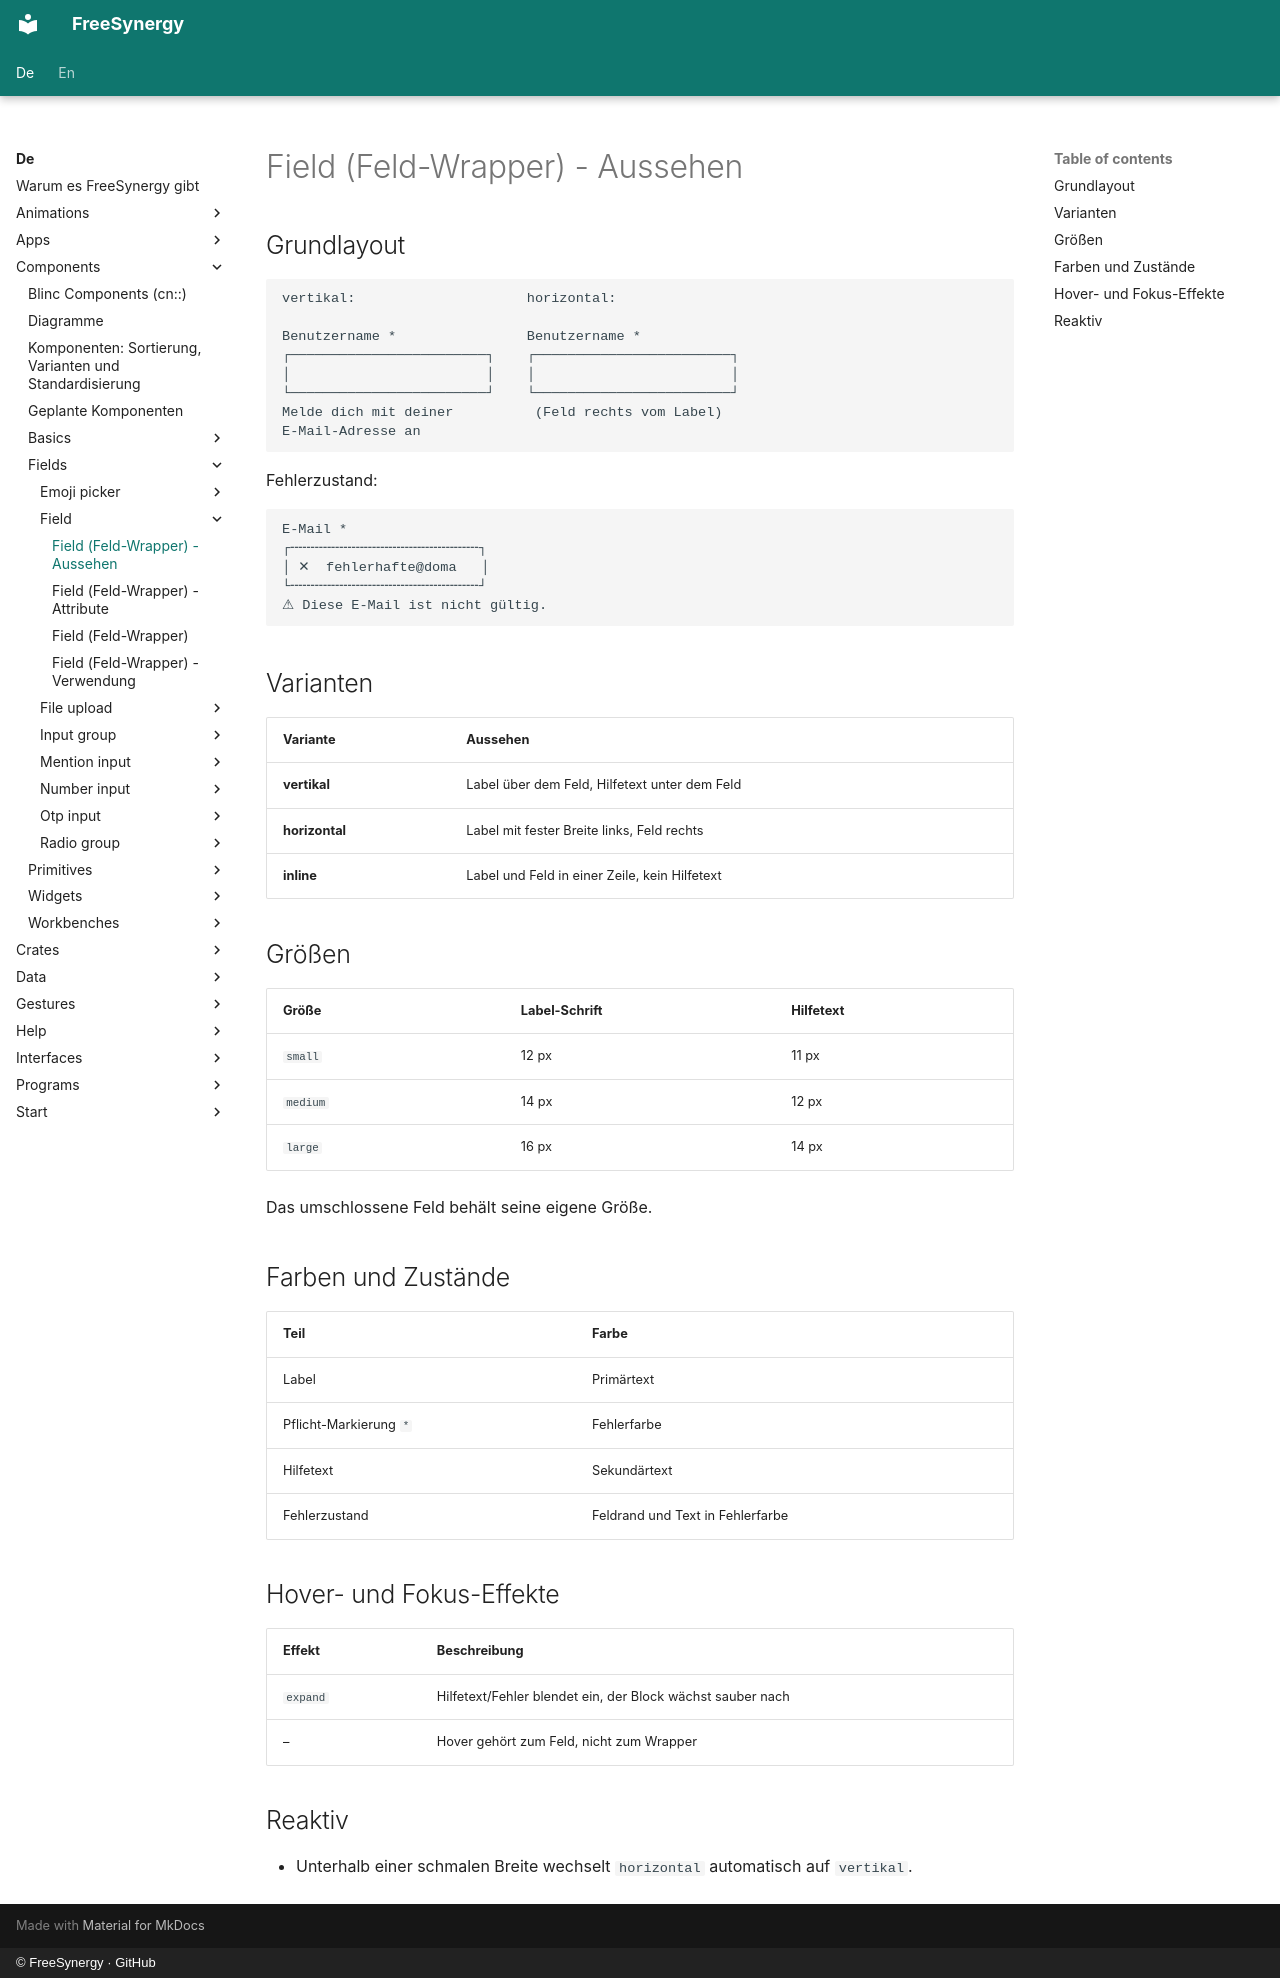

repository: FreeSynergy/fs-documentation · page: de/components/fields/field/appearance/index.html · generator: mkdocs · copyright: © FreeSynergy · GitHub

# Field (Feld-Wrapper) - Aussehen

## Grundlayout

```
vertikal:                     horizontal:

Benutzername *                Benutzername *
┌────────────────────────┐    ┌────────────────────────┐
│                        │    │                        │
└────────────────────────┘    └────────────────────────┘
Melde dich mit deiner          (Feld rechts vom Label)
E-Mail-Adresse an
```

Fehlerzustand:

```
E-Mail *
┌╌╌╌╌╌╌╌╌╌╌╌╌╌╌╌╌╌╌╌╌╌╌╌┐
│ ✕  fehlerhafte@doma   │
└╌╌╌╌╌╌╌╌╌╌╌╌╌╌╌╌╌╌╌╌╌╌╌┘
⚠ Diese E-Mail ist nicht gültig.
```

## Varianten

| Variante | Aussehen |
|----------|----------|
| **vertikal** | Label über dem Feld, Hilfetext unter dem Feld |
| **horizontal** | Label mit fester Breite links, Feld rechts |
| **inline** | Label und Feld in einer Zeile, kein Hilfetext |

## Größen

| Größe | Label-Schrift | Hilfetext |
|-------|---------------|-----------|
| `small` | 12 px | 11 px |
| `medium` | 14 px | 12 px |
| `large` | 16 px | 14 px |

Das umschlossene Feld behält seine eigene Größe.

## Farben und Zustände

| Teil | Farbe |
|------|-------|
| Label | Primärtext |
| Pflicht-Markierung `*` | Fehlerfarbe |
| Hilfetext | Sekundärtext |
| Fehlerzustand | Feldrand und Text in Fehlerfarbe |

## Hover- und Fokus-Effekte

| Effekt | Beschreibung |
|--------|--------------|
| `expand` | Hilfetext/Fehler blendet ein, der Block wächst sauber nach |
| – | Hover gehört zum Feld, nicht zum Wrapper |

## Reaktiv

- Unterhalb einer schmalen Breite wechselt `horizontal` automatisch auf
  `vertikal`.
